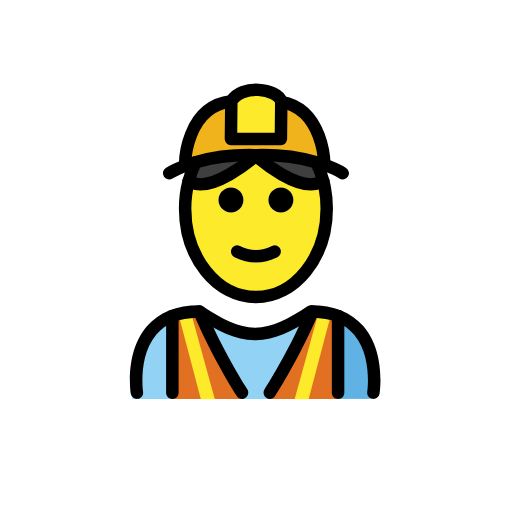
t = 0.00 s
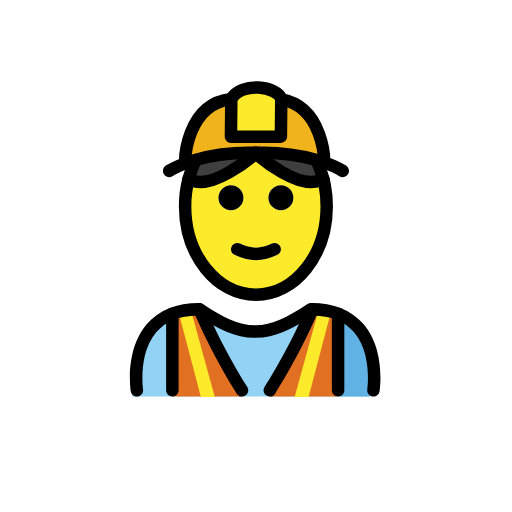
t = 0.48 s
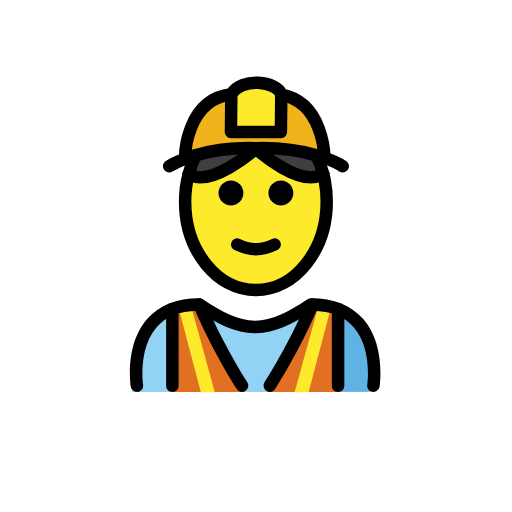
t = 1.43 s
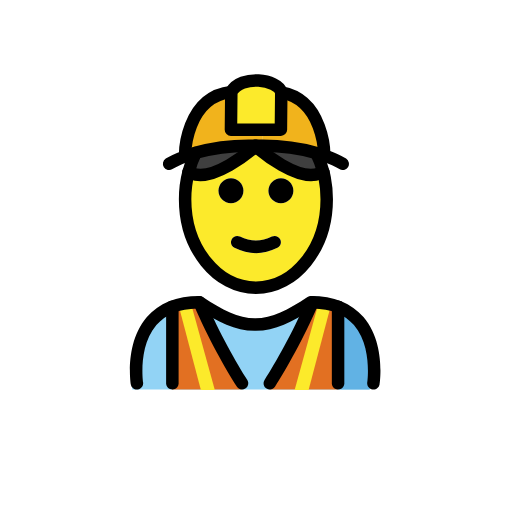
t = 1.90 s
t = 2.38 s: frame unchanged from t = 1.43 s, image omitted
t = 3.33 s: frame unchanged from t = 0.48 s, image omitted

The animated SVG that drew these frames (rendered in a browser with its animation timeline set to each time). Animation: 1 SMIL element (animateTransform=1); one cycle of 3.80 s, repeats indefinitely.

<?xml version='1.0' encoding='utf-8'?>
<svg xmlns="http://www.w3.org/2000/svg" id="emoji" viewBox="-5 -5 82 82" version="1.1" width="200" height="200" role="img">
  <title>OpenMoji: construction worker</title><g><g id="color">
    <path fill="#92D3F5" d="M54.0706,58.8969c0,0,2-13.7974-10-13.7974c-3.1919,2.1193-5.9264,3.5838-9,3.5775h0.125 c-3.0736,0.0063-5.8082-1.4582-9-3.5775c-12,0-10,13.7974-10,13.7974" />
    <path fill="#61B2E4" d="M43.1009,49.1247c5.4463,2.2601,5.5866,6.8076,6.1478,9.7535c4.1614,0,5.0205,0,5.0205,0 s2.1603-14.9254-9.6229-14.9254" />
    <path fill="#E27022" d="M49.1002,58.8968V45.8237l-4.096-0.7271c-2.3626,5.5058-5.0143,10.899-6.8354,13.8002H49.1002z" />
    <path fill="#E27022" d="M33.7198,58.8968c-1.8211-2.9012-4.4729-8.2944-6.8355-13.8002l-4.3245,0.7271v13.0729L33.7198,58.8968z" />
    <path fill="#F1B31C" d="M46.9269,21.2821l-0.04,0.1c-0.38-0.13-0.79-0.26-1.23-0.39c-2.11-0.62-4.99-1.16-8.56-1.16v-2.57h2.89 l0.06-5.96C46.8869,12.5121,46.9269,21.2821,46.9269,21.2821z" />
    <path fill="#F1B31C" d="M37.0969,17.2621v2.57c-0.34,0-0.68,0.01-1.03,0.02h-0.16c-0.03,0-0.06-0.01-0.08,0 c-4.02-0.11-7.21,0.47-9.5,1.13v0.01c-0.59,0.17-1.12,0.35-1.59,0.53l-0.09-0.24c0,0,0.05-9.2,7.4-10.06l-0.06,6.04H37.0969z" />
    <polygon fill="#FCEA2B" points="44.4229,58.9482 47.9112,45.7234 45.9757,45.2205 42.1874,58.9453" />
    <polygon fill="#FCEA2B" points="27.1715,58.9482 23.6832,45.7234 25.6188,45.2205 29.4071,58.9453" />
    <path fill="#FCEA2B" d="M40.0469,11.3021l-0.06,5.96h-2.89h-5.11l0.06-6.04c1.59-2.81,7.37-2.07,8,0V11.3021z" />
  </g>
  <g id="hair">
    <path fill="#3F3F3F" d="M35.8269,19.8521c0,0,0.04,0.04,0.12,0.11c-0.92,0.79-6.87,5.73-10.22,4.31l-0.53-0.21 c0.28-1.09,0.66-2.12,1.13-3.07v-0.01C28.6169,20.3221,31.8069,19.7421,35.8269,19.8521z" />
    <path fill="#3F3F3F" d="M46.7869,24.0521l-0.62,0.22c-3.35,1.42-9.3-3.52-10.22-4.31c0.08-0.07,0.12-0.11,0.12-0.11 c0.35-0.01,0.69-0.02,1.03-0.02c3.57,0,6.45,0.54,8.56,1.16C46.1269,21.9421,46.5069,22.9721,46.7869,24.0521z" />
  </g>
  <g id="skin">
    <path fill="#FCEA2B" d="M47.0069,25.0321c0.21,1.08,0.32,2.21,0.32,3.36c0,7.83-5.08,14.18-11.34,14.18s-11.34-6.35-11.34-14.18 c0-1.51,0.19-2.97,0.55-4.33l0.53,0.21c3.35,1.42,9.3-3.52,10.22-4.31c0.92,0.79,6.87,5.73,10.22,4.31l0.62-0.22 C46.8669,24.3721,46.9469,24.7021,47.0069,25.0321z M41.9869,27.0321c0-1.1-0.89-2-2-2c-1.1,0-2,0.9-2,2c0,1.11,0.9,2,2,2 C41.0969,29.0321,41.9869,28.1421,41.9869,27.0321z M39.4369,36.1821c0.49-0.25,0.69-0.85,0.45-1.34c-0.25-0.5-0.85-0.7-1.34-0.45 c-1.72,0.86-3.39,0.86-5.11,0c-0.5-0.25-1.1-0.05-1.34,0.45c-0.25,0.49-0.05,1.09,0.45,1.34c1.14,0.57,2.29,0.86,3.44,0.86 S38.2969,36.7521,39.4369,36.1821z M33.9869,27.0321c0-1.1-0.89-2-2-2c-1.1,0-2,0.9-2,2c0,1.11,0.9,2,2,2 C33.0969,29.0321,33.9869,28.1421,33.9869,27.0321z" />
  </g>
  <g id="skin-shadow" />
  <g id="line">
    <line x1="24.6508" x2="28.1398" y1="45.4721" y2="58.8969" fill="none" />
    <path d="M54.8066,58.8877c-0.0507,0-0.1015-0.0029-0.1523-0.0107c-0.5459-0.084-0.9209-0.5938-0.8379-1.1387 c0.0088-0.0576,0.8272-5.7412-2.1289-9.1778c-1.4756-1.7148-3.6895-2.6123-6.5859-2.6689 c-3.3096,2.1846-6.0274,3.5449-9.126,3.5879c-0.0215,0.0019-0.044,0.001-0.0645,0.001c-0.0078,0-0.0136,0-0.0215,0h-0.0458 c-0.0137-0.001-0.0274,0-0.0411,0c-0.0146,0-0.0293,0-0.0439-0.001c-3.1006-0.043-5.8174-1.4033-9.126-3.5879 c-2.8965,0.0566-5.1103,0.9541-6.5859,2.6689c-2.9561,3.4366-2.1377,9.1202-2.1289,9.1778c0.083,0.5449-0.292,1.0547-0.8379,1.1387 c-0.5352,0.083-1.0547-0.2901-1.1387-0.836c-0.041-0.2695-0.9726-6.6328,2.5811-10.7754c1.9228-2.2412,4.7509-3.3769,8.4072-3.3769 c0.1973,0,0.3906,0.0586,0.5547,0.1679c3.1523,2.1016,5.6592,3.4092,8.3828,3.4239c2.7226-0.0137,5.2295-1.3213,8.3828-3.4239 c0.1641-0.1093,0.3574-0.1679,0.5547-0.1679c3.6562,0,6.4844,1.1357,8.4072,3.3769c3.5537,4.1426,2.6221,10.5059,2.5811,10.7754 C55.7168,58.5352,55.291,58.8877,54.8066,58.8877z" />
    <path d="M33.7656,58.8887c-0.333,0-0.6582-0.166-0.8476-0.4688c-1.8311-2.916-4.5157-7.5635-6.9073-13.1367 c-0.2177-0.5078,0.0176-1.0957,0.5245-1.3135c0.5068-0.2197,1.0957,0.0166,1.3134,0.5244 c2.3409,5.4551,4.9698,10.0059,6.7627,12.8633c0.294,0.4678,0.1524,1.085-0.3154,1.378 C34.1309,58.8389,33.9473,58.8887,33.7656,58.8887z" />
    <path d="M38.2129,58.8887c-0.1816,0-0.3652-0.0498-0.5303-0.1533c-0.4678-0.293-0.6094-0.9102-0.3154-1.378 c1.793-2.8574,4.4219-7.4082,6.7627-12.8633c0.2168-0.5078,0.8066-0.7431,1.3135-0.5244c0.5068,0.2178,0.7421,0.8057,0.5244,1.3135 c-2.3916,5.5732-5.0762,10.2207-6.9073,13.1367C38.8711,58.7227,38.5459,58.8887,38.2129,58.8887z" />
    <path d="M22.6045,58.8887c-0.5527,0-1-0.4473-1-1V45.6152c0-0.5527,0.4473-1,1-1s1,0.4473,1,1v12.2735 C23.6045,58.4414,23.1572,58.8887,22.6045,58.8887z" />
    <path d="M49.1455,58.8887c-0.5527,0-1-0.4473-1-1V45.6152c0-0.5527,0.4473-1,1-1s1,0.4473,1,1v12.2735 C50.1455,58.4414,49.6982,58.8887,49.1455,58.8887z" />
    <path d="M39.9869,25.0321c1.11,0,2,0.9,2,2c0,1.11-0.89,2-2,2c-1.1,0-2-0.89-2-2C37.9869,25.9321,38.8869,25.0321,39.9869,25.0321z" />
    <path d="M39.8869,34.8421c0.24,0.49,0.04,1.09-0.45,1.34c-1.14,0.57-2.3,0.86-3.45,0.86s-2.3-0.29-3.44-0.86 c-0.5-0.25-0.7-0.85-0.45-1.34c0.24-0.5,0.84-0.7,1.34-0.45c1.72,0.86,3.39,0.86,5.11,0 C39.0369,34.1421,39.6369,34.3421,39.8869,34.8421z" />
    <path d="M31.9869,25.0321c1.11,0,2,0.9,2,2c0,1.11-0.89,2-2,2c-1.1,0-2-0.89-2-2C29.9869,25.9321,30.8869,25.0321,31.9869,25.0321z" />
    <path fill="none" stroke="#000000" stroke-miterlimit="10" stroke-width="2" d="M26.3269,20.9921c-0.47,0.95-0.85,1.98-1.13,3.07 c-0.36,1.36-0.55,2.82-0.55,4.33c0,7.83,5.08,14.18,11.34,14.18s11.34-6.35,11.34-14.18c0-1.15-0.11-2.28-0.32-3.36 c-0.06-0.33-0.14-0.66-0.22-0.98c-0.28-1.08-0.66-2.11-1.13-3.06" />
    <path fill="none" stroke="#000000" stroke-linecap="round" stroke-linejoin="round" stroke-miterlimit="10" stroke-width="2" d="M26.3269,20.9921c-0.59,0.17-1.12,0.35-1.59,0.53c-1.74,0.64-2.65,1.22-2.65,1.22" />
    <line x1="26.3269" x2="26.3269" y1="20.9821" y2="20.9921" fill="none" stroke="#000000" stroke-miterlimit="10" stroke-width="2" />
    <path fill="none" stroke="#000000" stroke-linecap="round" stroke-linejoin="round" stroke-miterlimit="10" stroke-width="2" d="M49.8869,22.7421c0,0-1.03-0.66-3-1.36c-0.38-0.13-0.79-0.26-1.23-0.39c-2.11-0.62-4.99-1.16-8.56-1.16 c-0.34,0-0.68,0.01-1.03,0.02h-0.16c-0.03,0-0.06-0.01-0.08,0c-4.02-0.11-7.21,0.47-9.5,1.13" />
    <path fill="none" stroke="#000000" stroke-linecap="round" stroke-linejoin="round" stroke-miterlimit="10" stroke-width="2" d="M40.0469,11.3021v-0.08c-0.63-2.07-6.41-2.81-8,0l-0.06,6.04h5.11h2.89L40.0469,11.3021z" />
    <path fill="none" stroke="#000000" stroke-miterlimit="10" stroke-width="2" d="M24.6469,21.2821c0,0,0.05-9.2,7.4-10.06" />
    <path fill="none" stroke="#000000" stroke-miterlimit="10" stroke-width="2" d="M46.9269,21.2821c0,0-0.04-8.77-6.88-9.98 c-0.16-0.03-0.34-0.06-0.51-0.08" />
    <path fill="none" stroke="#000000" stroke-linecap="round" stroke-miterlimit="10" stroke-width="2" d="M36.0669,19.8521 c0,0-0.04,0.04-0.12,0.11c-0.92,0.79-6.87,5.73-10.22,4.31l-0.53-0.21h-0.01" />
    <path fill="none" stroke="#000000" stroke-linecap="round" stroke-miterlimit="10" stroke-width="2" d="M35.8269,19.8521 c0,0,0.04,0.04,0.12,0.11c0.92,0.79,6.87,5.73,10.22,4.31l0.62-0.22" />
  </g>
<animateTransform attributeName="transform" type="translate" values="0 0;0 -1.5;0 0" dur="3.8s" repeatCount="indefinite" /></g></svg>
